pico-8 play session: hold ← + tap ❎

[t = 2 s] hold ← ~2s, tap ❎ ~4×
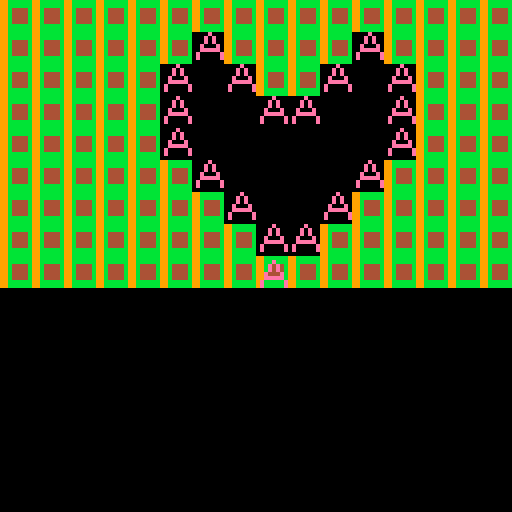
[t = 4 s] hold ← ~4s, tap ❎ ~7×
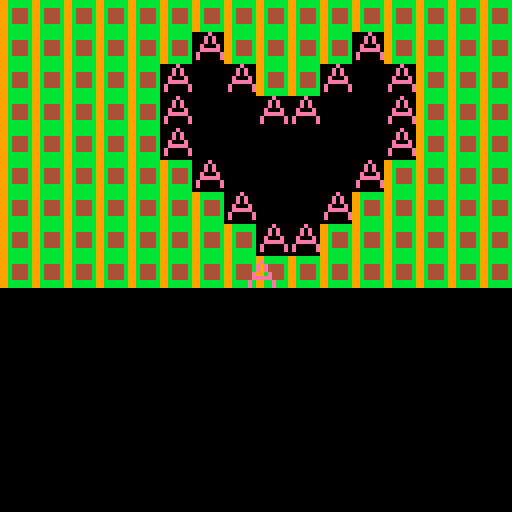

pico-8 cartridge
version 29
__lua__
function _init()
	x=68
	y=65
end

function _update ()
if (btn(➡️)) x+=1
if (btn(⬅️)) x-=1
if (btn(⬇️)) y+=1
if (btn(⬆️)) y-=1

end

function _draw ()
	cls()
	map (0,0,0,0)
	spr(1,x,y)
end
__gfx__
000000000000e00099bbbbbb00000000000000000000000000000000000000000000000000000000000000000000000000000000000000000000000000000000
00000000000e0e0099bbbbbbbb444444000000000000000000000000000000000000000000000000000000000000000000000000000000000000000000000000
00700700000e0e0099b4444bbb000088000000000000000000000000000000000000000000000000000000000000000000000000000000000000000000000000
0007700000e000e099b4444bbb000088000000000000000000000000000000000000000000000000000000000000000000000000000000000000000000000000
0007700000eeeee099b4444bbb000088000000000000000000000000000000000000000000000000000000000000000000000000000000000000000000000000
007e07000e00000e99b4444bbb000088000000000000000000000000000000000000000000000000000000000000000000000000000000000000000000000000
000000000e00000e99bbbbbbbb000088000000000000000000000000000000000000000000000000000000000000000000000000000000000000000000000000
000000000000000099bbbbbbbb000000000000000000000000000000000000000000000000000000000000000000000000000000000000000000000000000000
000000000000000000bbbbbbbb000000000000000000000000000000000000000000000000000000000000000000000000000000000000000000000000000000
__map__
0202020202020202020202020202020200000000000000000000000000000000000000000000000000000000000000000000000000000000000000000000000000000000000000000000000000000000000000000000000000000000000000000000000000000000000000000000000000000000000000000000000000000000
0202020202020102020202010202020200000000000000000000000000000000000000000000000000000000000000000000000000000000000000000000000000000000000000000000000000000000000000000000000000000000000000000000000000000000000000000000000000000000000000000000000000000000
0202020202010001020201000102020200000000000000000000000000000000000000000000000000000000000000000000000000000000000000000000000000000000000000000000000000000000000000000000000000000000000000000000000000000000000000000000000000000000000000000000000000000000
0202020202010000010100000102020200000000000000000000000000000000000000000000000000000000000000000000000000000000000000000000000000000000000000000000000000000000000000000000000000000000000000000000000000000000000000000000000000000000000000000000000000000000
0202020202010000000000000102020200000000000000000000000000000000000000000000000000000000000000000000000000000000000000000000000000000000000000000000000000000000000000000000000000000000000000000000000000000000000000000000000000000000000000000000000000000000
0202020202020100000000010202020200000000000000000000000000000000000000000000000000000000000000000000000000000000000000000000000000000000000000000000000000000000000000000000000000000000000000000000000000000000000000000000000000000000000000000000000000000000
0202020202020201000001020202020200000000000000000000000000000000000000000000000000000000000000000000000000000000000000000000000000000000000000000000000000000000000000000000000000000000000000000000000000000000000000000000000000000000000000000000000000000000
0202020202020202010102020202020200000000000000000000000000000000000000000000000000000000000000000000000000000000000000000000000000000000000000000000000000000000000000000000000000000000000000000000000000000000000000000000000000000000000000000000000000000000
0202020202020202020202020202020200000000000000000000000000000000000000000000000000000000000000000000000000000000000000000000000000000000000000000000000000000000000000000000000000000000000000000000000000000000000000000000000000000000000000000000000000000000
